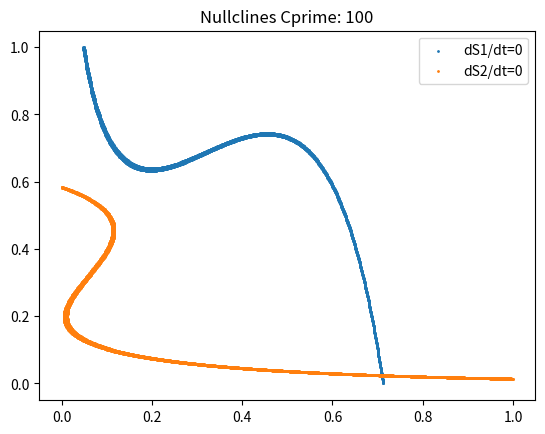

Here is the Python script that generated this plot:
'''
	Is it necessary that neurons subserving integration during simulation also
	show persistent activity during working memory, Article asks this question explicitly 
	on page 2

	It is necessary that the neurons continue to fire in the attractor sites
	during working memory

'''
import matplotlib.pyplot as plt
import numpy as np
from sympy.solvers import solve
from scipy.optimize import fsolve 

#=================================
#			Constants
#=================================
a = 270
b = 108
d = 0.154
gamma = 0.641
taus = 100*10**-3
tauampa = 2*10**-3
J11, J22 = 0.2609, 0.2609
J12, J21 = 0.0497, 0.0497
Jext = 5.2*(10**-4)
I0 = 0.3255
stdnoise = 0.02
mu0 = 30
dt = 0.1*10**-3

#=================================
# 			Phase Plane
#=================================
'''
S1, S2 = experiment()
plt.plot(S2,S1)
plt.xlabel('S2')
plt.ylabel('S1')
plt.title('Phase Plane')
plt.show()

'''
# Plotting Nuclines for phase plane analysis
# dS1/dt == 0
# dS2/dt == 0
# Since S1 and S2 cant be solved directly need numerical solutions

# Not an efficient method will try solving simultaneous equations
# and using sympy to solve
def nullclines(cprime):

	def gate(S):
		# Input Currents 
		I = [Jext*mu0*(1+(cprime/100)), 
			 Jext*mu0*(1-(cprime/100)),0]
		# x variable
		x = [J11*S[0] - J12*S[1] + I0 + I[0],
			 J22*S[1] - J21*S[0] + I0 + I[1]]

		# H values	 
		H = [(a*x[i] - b)/(1 - np.exp(-d*(a*x[i] - b))) for i in range(2)] 

		# dS1/dt and dS2/dt
		expr = [-(S[i]/taus) + (1-S[i])*gamma*H[i] for i in range(2)]
		return expr


	# Brute Force approach

	iterr = np.arange(0,1,0.001)
	ds1 = []
	ds2 = []

	for i in iterr:
	
		for j in iterr:
			x,y = gate([i,j])
		
			if 0.01 > x > -0.01:
				ds1 += [[i,j]]
			if 0.01 > y > -0.01:
				ds2 += [[i,j]]

		
	# Stack the results for easy plotting		
	ds1=np.vstack(ds1)
	ds2=np.vstack(ds2)

	plt.scatter(ds1[:,0],ds1[:,1],s=1)
	plt.scatter(ds2[:,0],ds2[:,1],s=1)
	plt.legend(['dS1/dt=0','dS2/dt=0'])
	plt.title('Nullclines Cprime: {}'.format(cprime))
	plt.show()


nullclines(100)



	 





	
